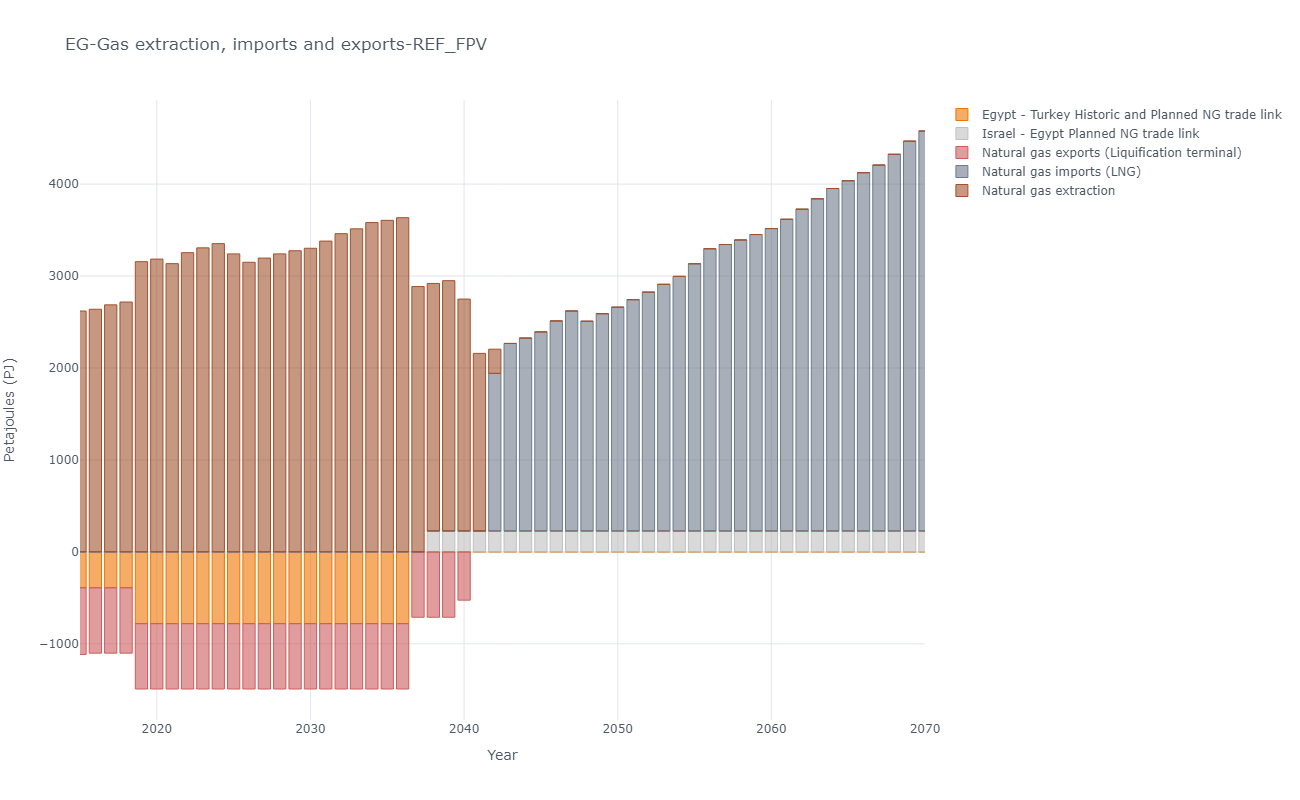

Values plotted in this chart, from the file beside it:
, y, Egypt - Turkey Historic and Planned NG t…, Israel - Egypt Planned NG trade link, Natural gas exports (Liquification termi…, Natural gas imports (LNG), Natural gas extraction
0, 2015, -390.2, 0.0, -725.4, 0.0, 2620
1, 2016, -390.2, 0.0, -711, 0.0, 2639
2, 2017, -390.2, 0.0, -711, 0.0, 2687
3, 2018, -390.2, 0.0, -711, 0.0, 2717
4, 2019, -780.3, 0.0, -711, 0.0, 3156
5, 2020, -780.3, 0.0, -711, 0.0, 3184
6, 2021, -780.3, 0.0, -711, 0.0, 3135
7, 2022, -780.3, 0.0, -711, 0.0, 3254
8, 2023, -780.3, 0.0, -711, 0.0, 3307
9, 2024, -780.3, 0.0, -711, 0.0, 3353
10, 2025, -780.3, 0.0, -711, 0.0, 3241
11, 2026, -780.3, 0.0, -711, 0.0, 3150
12, 2027, -780.3, 0.0, -711, 0.0, 3196
13, 2028, -780.3, 0.0, -711, 0.0, 3241
14, 2029, -780.3, 0.0, -711, 0.0, 3275
15, 2030, -780.3, 0.0, -711, 0.0, 3302
16, 2031, -780.3, 0.0, -711, 0.0, 3380
17, 2032, -780.3, 0.0, -711, 0.0, 3461
18, 2033, -780.3, 0.0, -711, 0.0, 3514
19, 2034, -780.3, 0.0, -711, 0.0, 3582
20, 2035, -780.3, 0.0, -711, 0.0, 3606
21, 2036, -780.3, 0.0, -711, 0.0, 3635
22, 2037, 0.0, 0.0, -711, 0.0, 2886
23, 2038, 0.0, 227.3, -711, 0.0, 2692
24, 2039, 0.0, 227.3, -711, 0.0, 2722
25, 2040, 0.0, 227.3, -525.2, 0.0, 2522
26, 2041, 0.0, 227.3, -0.0, 0.0, 1932
27, 2042, 0.0, 227.3, -0.0, 1714, 262.8
28, 2043, 0.0, 227.3, -0.0, 2040, 0.0
29, 2044, 0.0, 227.3, -0.0, 2098, 0.0
30, 2045, 0.0, 227.3, -0.0, 2165, 0.0
31, 2046, 0.0, 227.3, -0.0, 2285, 0.0
32, 2047, 0.0, 227.3, -0.0, 2393, 0.0
33, 2048, 0.0, 227.3, -0.0, 2281, 0.0
34, 2049, 0.0, 227.3, -0.0, 2363, 0.0
35, 2050, 0.0, 227.3, -0.0, 2434, 0.0
36, 2051, 0.0, 227.3, -0.0, 2516, 0.0
37, 2052, 0.0, 227.3, -0.0, 2598, 0.0
38, 2053, 0.0, 227.3, -0.0, 2683, 0.0
39, 2054, 0.0, 227.3, -0.0, 2769, 0.0
40, 2055, 0.0, 227.3, -0.0, 2906, 0.0
41, 2056, 0.0, 227.3, -0.0, 3070, 0.0
42, 2057, 0.0, 227.3, -0.0, 3116, 0.0
43, 2058, 0.0, 227.3, -0.0, 3165, 0.0
44, 2059, 0.0, 227.3, -0.0, 3224, 0.0
45, 2060, 0.0, 227.3, -0.0, 3289, 0.0
46, 2061, 0.0, 227.3, -0.0, 3390, 0.0
47, 2062, 0.0, 227.3, -0.0, 3500, 0.0
48, 2063, 0.0, 227.3, -0.0, 3613, 0.0
49, 2064, 0.0, 227.3, -0.0, 3725, 0.0
50, 2065, 0.0, 227.3, -0.0, 3810, 0.0
51, 2066, 0.0, 227.3, -0.0, 3897, 0.0
52, 2067, 0.0, 227.3, -0.0, 3980, 0.0
53, 2068, 0.0, 227.3, -0.0, 4097, 0.0
54, 2069, 0.0, 227.3, -0.0, 4240, 0.0
55, 2070, 0.0, 227.3, -0.0, 4350, 0.0
